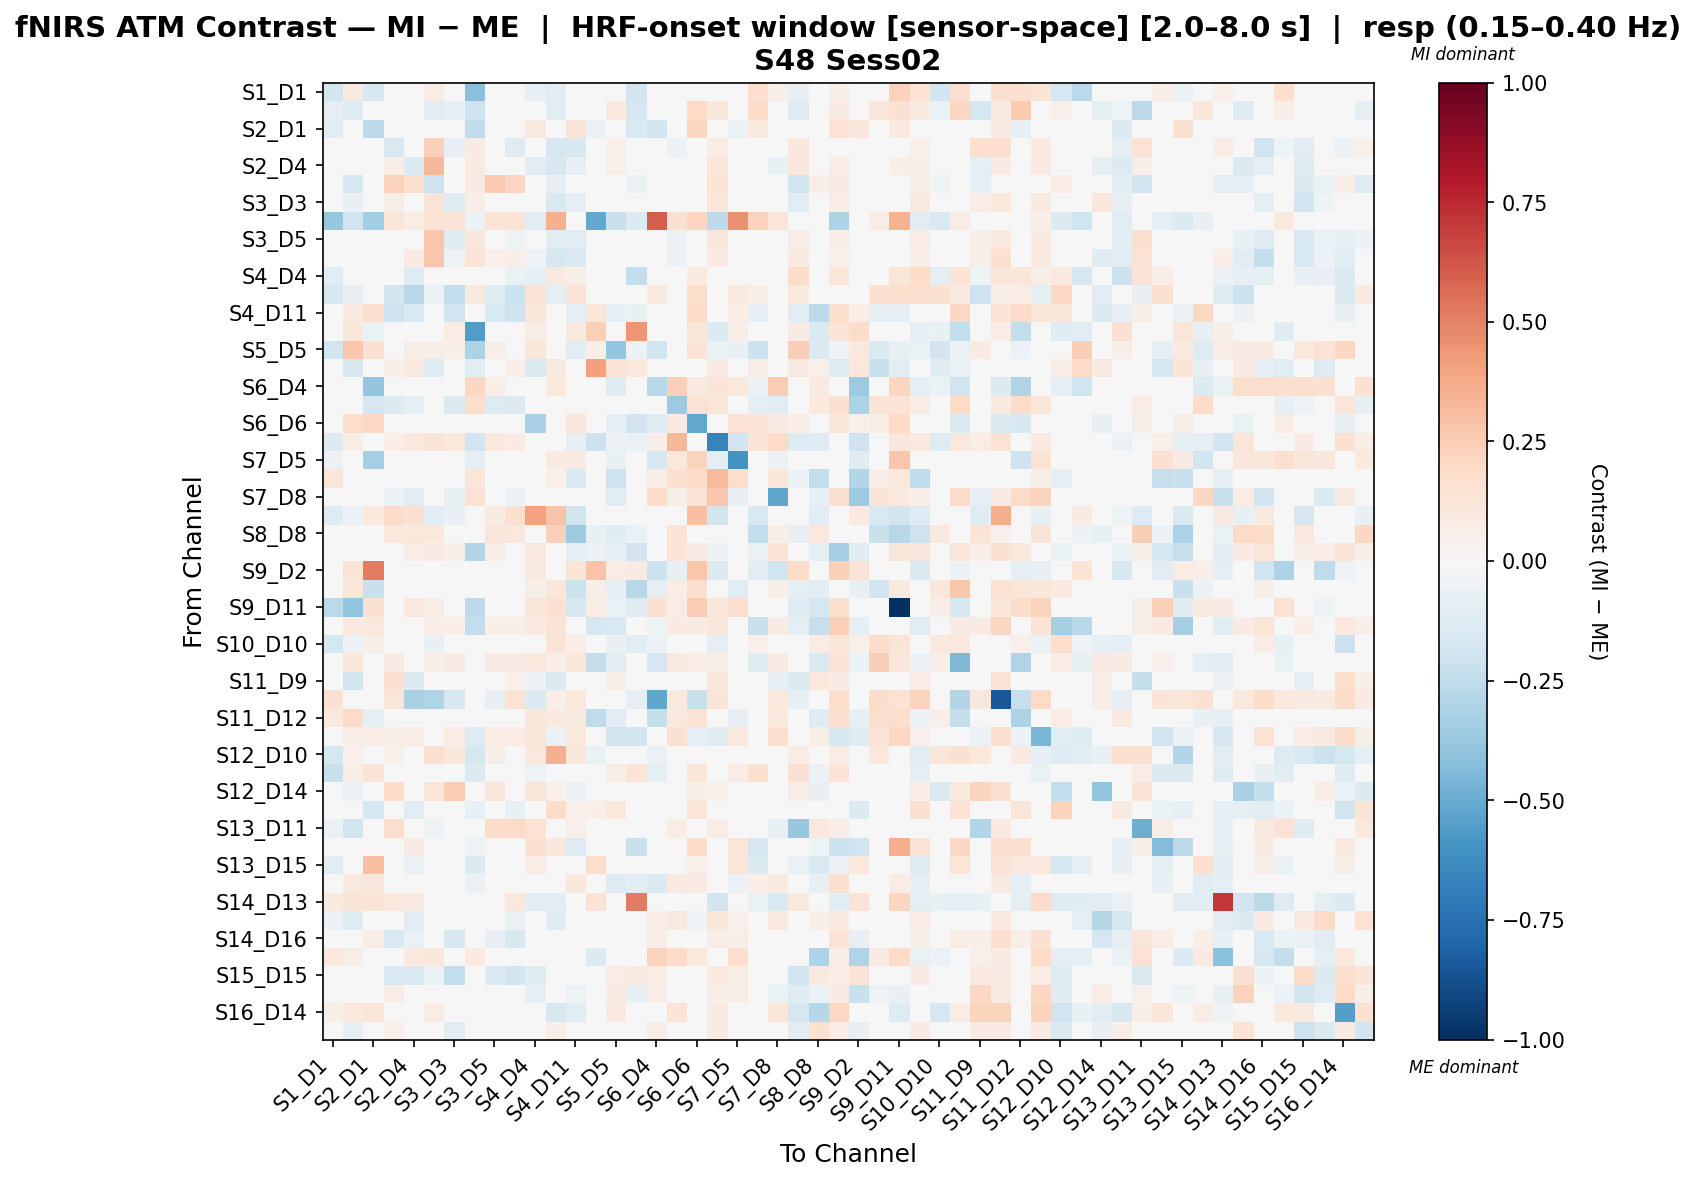

The file beside this chart, header and first rows:
, S1_D1 hbo, S1_D3 hbo, S2_D1 hbo, S2_D2 hbo, S2_D4 hbo, S3_D1 hbo, S3_D3 hbo, S3_D4 hbo, S3_D5 hbo, S4_D2 hbo, S4_D4 hbo, S4_D6 hbo, S4_D11 hbo, S5_D3 hbo, S5_D5 hbo, S5_D7 hbo, S6_D4 hbo, S6_D5 hbo, S6_D6 hbo, S6_D8 hbo, S7_D5 hbo, S7_D7 hbo, S7_D8 hbo
S1_D1 hbo, -0.18, 0.08588, -0.1563, 0.02387, 0.04206, 0.07783, 0.02387, -0.4214, 0.02387, 0.02387, -0.08055, -0.1038, 0.03062, -0.04236, -0.01069, -0.1804, 0.0, 0.02387, -0.04796, -0.0194, -0.04153, 0.1671, 0.05813
S1_D3 hbo, -0.08945, -0.1307, 0.006002, 0.0, 0.01088, -0.1047, -0.09049, -0.2099, 0.00978, 0.0, 0.02288, -0.1101, 0.0418, -0.02645, 0.09915, -0.1709, 0.0, 0.0, 0.198, 0.1097, 0.0, 0.18, 0.0
S2_D1 hbo, -0.1063, 0.01354, -0.2612, 0.0, 0.0, 0.0, 0.0, -0.256, 0.0, 0.0, 0.08786, 0.01579, 0.1318, -0.06675, -0.04752, -0.1485, -0.188, -0.01127, 0.2165, 0.04997, -0.06776, 0.09849, 0.03332
S2_D2 hbo, 0.01301, 0.0, 0.0, -0.1556, -0.01345, 0.2356, -0.08321, 0.07854, -0.03359, -0.1312, -0.003842, -0.1675, -0.1566, 0.0, 0.05205, 0.0, 0.0, -0.05868, 0.0, 0.07807, 0.0, 0.0, -0.03806
S2_D4 hbo, -0.02188, 0.04125, 0.0, 0.05727, -0.136, 0.3226, -0.02713, 0.09689, 0.04636, 0.04956, -0.11, -0.1564, -0.085, 0.02062, 0.05156, 0.03094, 0.0, -0.03094, -0.02188, 0.1237, 0.0, 0.04125, -0.07218
S3_D1 hbo, -0.03041, -0.167, 0.0, 0.2266, 0.1587, -0.2045, 0.0418, 0.08769, 0.2638, 0.2169, 0.04561, -0.08442, 0.0, 0.03228, 0.04938, -0.064, 0.0, -0.04086, -0.01811, 0.1383, 0.0, 0.0395, -0.04086
S3_D3 hbo, 0.01232, -0.07232, 0.0, 0.05611, -0.02347, 0.1271, -0.1182, 0.06663, -0.01417, -0.0334, 0.02546, -0.1522, -0.09107, 0.01111, 0.0493, -0.02058, 0.0, -0.02131, 0.02465, 0.1232, 0.0, 0.0, -0.004178
S3_D4 hbo, -0.377, -0.199, -0.3491, 0.1213, 0.07172, 0.1386, 0.1386, -0.05612, 0.1386, 0.1386, -0.1115, 0.3525, 0.0, -0.5126, -0.2213, -0.1338, 0.6049, 0.1559, 0.2113, -0.2601, 0.456, 0.2275, 0.1213
S3_D5 hbo, 0.01106, 0.0, 0.0, -0.02108, -0.01261, 0.278, -0.1196, 0.1094, -0.03765, -0.05344, 0.02656, -0.1066, -0.116, 0.0, 0.04426, 0.0, 0.01106, -0.05662, 0.02213, 0.1106, 0.0, 0.0, -0.03433
S4_D2 hbo, 0.01064, 0.0, 0.0, -0.01013, 0.08315, 0.2766, -0.05092, 0.1328, 0.0542, 0.06958, -0.05192, -0.1754, -0.1419, 0.0, 0.04255, 0.0, 0.0, -0.05985, 0.006486, 0.0851, 0.0, 0.0, -0.04066
S4_D4 hbo, -0.1133, 0.02653, -0.001963, -0.006965, -0.1273, 0.003799, -0.0114, -0.03609, 0.0006332, -0.07028, -0.0877, 0.0984, 0.05477, 0.02279, 0.01399, -0.2479, 0.01323, 0.0, 0.09859, 0.0152, 0.0, 0.01684, 0.0
S4_D6 hbo, -0.1617, -0.08283, 0.0448, -0.1813, -0.2745, -0.06758, -0.2456, 0.08961, -0.121, -0.2118, 0.1346, -0.09043, 0.1254, 0.01493, 0.0, 0.02113, 0.08961, 0.0, 0.1739, 0.0, 0.08961, 0.05974, 0.0
S4_D11 hbo, 0.01128, 0.0878, 0.1732, -0.2042, -0.1544, 0.0, -0.188, 0.0, -0.1556, -0.2042, 0.1134, 0.01974, -0.09194, 0.1195, -0.08106, -0.07379, 0.0, 0.0, 0.1825, -0.01088, 0.07467, -0.07864, 0.0
S5_D3 hbo, 0.0009676, 0.1102, -0.06722, 0.0, 0.0, 0.03546, 0.0705, -0.5619, 0.0, 0.0, 0.0705, 0.0, 0.0978, 0.2413, 0.004993, 0.4416, -0.04949, 0.0, 0.1175, -0.1377, 0.0554, -0.001418, 0.0
S5_D5 hbo, -0.1959, 0.2697, 0.1513, 0.04069, 0.06104, 0.06104, 0.06104, -0.3143, 0.06104, 0.04069, 0.1148, 0.0, -0.1109, 0.06819, -0.3857, -0.05749, -0.2015, 0.02593, 0.1328, -0.06638, -0.07394, -0.2162, -0.04801
S5_D7 hbo, -0.03815, -0.1574, -0.001439, 0.06316, 0.09474, -0.1272, -0.0415, -0.106, 0.0, 0.06316, -0.1415, 0.086, 0.02545, 0.4101, 0.1403, 0.1089, 0.0, 0.0, -0.02733, 0.08129, 0.0, 0.06745, 0.0
S6_D4 hbo, 0.0215, 0.0, -0.3843, 0.0215, 0.0215, 0.0, 0.0, 0.2068, 0.0645, 0.0215, 0.01762, 0.1075, 0.0, -0.0162, -0.1186, 0.0, -0.276, 0.2348, 0.09459, 0.1254, 0.1031, -0.06851, 0.2501
S6_D5 hbo, 0.01087, 0.0, -0.1651, -0.133, -0.09602, -0.04375, -0.1483, 0.1703, -0.131, -0.1374, 0.0, 0.0, 0.0, 0.03406, -0.03427, 0.0, -0.0401, -0.3611, 0.141, 0.1201, 0.00231, -0.08953, -0.103
S6_D6 hbo, -0.00464, 0.1744, 0.2053, 0.02416, -0.02109, -0.0328, 0.02416, 0.00246, 0.02416, 0.009074, -0.3225, 0.04716, 0.114, 0.04024, -0.08109, -0.193, -0.1226, 0.08452, -0.5145, 0.007439, 0.1449, 0.1261, 0.08452
S6_D8 hbo, -0.1374, 0.0588, 0.02381, 0.06405, 0.1067, 0.1281, 0.1067, -0.1907, 0.1067, 0.0854, 0.01296, 0.0, -0.08194, -0.2118, -0.05794, -0.06277, 0.06114, 0.3301, 0.009619, -0.6696, -0.186, 0.1353, 0.1993
S7_D5 hbo, -0.05775, 0.0, -0.3375, 0.0, 0.0, 0.0, 0.0, -0.09026, 0.03295, 0.0, 0.0, 0.09886, 0.08238, 0.01398, -0.07486, 0.0, -0.163, 0.1024, 0.2208, -0.08789, -0.5994, -0.00256, -0.06225
S7_D7 hbo, 0.1213, 0.04467, 0.01968, 0.0, 0.03465, 0.03465, 0.0, 0.1225, 0.0, 0.0, 0.0, 0.05197, -0.1359, -0.03367, -0.2085, 0.01389, 0.06796, 0.1593, 0.1819, 0.3188, 0.1792, -0.01293, 0.1188
S7_D8 hbo, 0.01071, 0.0, 0.001875, -0.06193, -0.1099, -0.03165, -0.07077, 0.1406, -0.04748, -0.06006, 0.0, 0.0, 0.0, 0.0, -0.1087, 0.0, 0.1842, 0.05648, 0.1308, 0.2721, -0.07586, 0.02125, -0.5176
S8_D6 hbo, -0.1296, -0.05771, 0.0994, 0.1891, 0.1542, -0.1067, -0.0766, 0.0, 0.08455, 0.169, 0.4009, 0.2838, -0.1814, 0.04758, -0.01147, -0.004248, -0.02591, 0.0, 0.3012, -0.1814, 0.0, -0.1555, 0.0
S8_D8 hbo, 0.01815, -0.02833, 0.0, 0.1037, 0.1059, 0.1086, 0.01366, 0.0, 0.1233, 0.1037, 0.04269, 0.2376, -0.3554, -0.07556, -0.1219, -0.06519, 0.03631, 0.1271, -0.02907, -0.02109, 0.01815, -0.2496, 0.06096
S8_D15 hbo, 0.04429, -0.01034, -0.03646, 0.0315, 0.07087, 0.07874, 0.063, -0.2919, 0.063, 0.04725, 0.09589, 0.0, -0.08527, -0.05821, -0.0808, -0.1937, 0.007519, 0.1393, 0.08545, -0.05705, 0.009577, -0.0643, 0.1393
S9_D2 hbo, -0.01675, 0.1372, 0.5174, 0.0, 0.0, 0.0, 0.0, -0.03175, 0.0, 0.0, 0.09187, 0.0, 0.1369, 0.2835, 0.07327, 0.08275, -0.2125, -0.08375, 0.2756, -0.1455, 0.007568, -0.1118, -0.2001
S9_D9 hbo, 0.01454, 0.1183, -0.2261, 0.0, 0.0, 0.0, 0.0, -0.006508, 0.0, 0.0, 0.06201, 0.1141, -0.2165, 0.05806, -0.08299, -0.2809, -0.08629, 0.07327, 0.1698, 0.002651, -0.1079, 0.004992, 0.05495
S9_D11 hbo, -0.2691, -0.3848, 0.1529, 0.0, 0.09603, 0.05487, 0.0, -0.2649, 0.0, 0.0, 0.1176, 0.1509, -0.1619, 0.07462, -0.0572, -0.1321, 0.1531, 0.07078, 0.2532, 0.11, 0.163, 0.04654, 0.04719
S10_D9 hbo, -0.02521, 0.09629, 0.1074, 0.04576, -0.03711, 0.06864, 0.06864, -0.2468, 0.06864, 0.0572, 0.09796, 0.1258, 0.02568, -0.1717, -0.1558, -0.0379, -0.05053, 0.08008, 0.08202, 0.1101, 0.0, -0.2218, 0.08008
S10_D10 hbo, -0.1724, -0.05597, 0.06199, 0.0, 0.0, -0.0705, 0.0, -0.03731, 0.0, -0.03525, -0.03803, 0.133, 0.06622, 0.001506, -0.07184, -0.1149, -0.05747, 0.0, 0.01365, -0.08621, 0.0, 0.0504, 0.0
S10_D12 hbo, 0.04815, 0.1221, -0.04183, 0.08283, 0.03313, 0.06627, 0.08283, -0.02497, 0.08283, 0.08283, 0.1078, 0.06627, 0.115, -0.2452, -0.1115, -0.02229, -0.1705, 0.09273, 0.07614, 0.06279, -0.01886, -0.1174, 0.0856
S11_D9 hbo, 0.0009129, -0.1816, 0.0, 0.1502, -0.1347, -0.04585, -0.02175, 0.0, 0.04485, 0.0529, -0.05859, -0.135, 0.0, 0.0, 0.05563, 0.0, 0.0, 0.02736, 0.02781, 0.1113, 0.0, 0.0, -0.08434
S11_D11 hbo, 0.1551, 0.005609, 0.03321, 0.1249, -0.3266, -0.3014, -0.1617, 0.0, -0.07997, 0.1476, -0.1472, 0.06813, 0.1078, 0.03595, 0.04542, -0.08662, -0.5197, 0.1022, -0.2231, 0.1262, 0.0, 0.0, 0.1022
S11_D12 hbo, 0.09432, 0.1934, -0.09808, 0.0, 0.0, 0.0, 0.0, 0.01397, 0.0, 0.0, 0.116, 0.09118, 0.09325, -0.2509, -0.1045, 0.0, -0.2364, 0.09432, 0.1473, 0.0221, -0.08143, -0.03534, 0.1011
S11_D13 hbo, 0.02671, 0.06396, 0.06381, 0.06015, 0.07386, 0.01427, 0.07218, -0.1262, 0.07218, 0.07218, 0.12, -0.06938, 0.108, 0.0, -0.1816, -0.1837, 0.02259, 0.1538, -0.09531, -0.1222, 0.09594, -0.01238, 0.1706
S12_D10 hbo, -0.1745, 0.05293, 0.01308, 0.05288, -0.01255, 0.1586, 0.1105, -0.1745, 0.05605, 0.01763, 0.1025, 0.3518, 0.1157, -0.06543, -0.02181, 0.01763, -0.06416, 0.0, 0.01188, 0.0, 0.0, -0.019, 0.0
S12_D12 hbo, -0.2193, 0.07013, 0.131, 0.0, -0.03624, 0.02995, 0.02048, -0.1357, 0.0, -0.01208, -0.05044, 0.01945, 0.02579, 0.04343, 0.06145, 0.1375, -0.09013, 0.0, 0.125, 0.0, 0.07411, 0.1617, 0.0
S12_D14 hbo, 0.0, -0.05614, 0.0, 0.1924, -0.005468, 0.1197, 0.2544, 0.0, 0.1131, 0.04655, 0.1213, 0.05392, -0.05614, 0.0, 0.0, 0.02397, 0.0, 0.0, 0.05612, 0.05011, 0.0, 0.0, 0.0
S13_D6 hbo, -0.03497, 0.006036, -0.1762, -0.04287, -0.1126, -0.0214, 0.006674, -0.08056, -0.0393, -0.08033, -0.01525, 0.1864, 0.05362, 0.07015, 0.1017, -0.04878, 0.0, 0.0, 0.1194, 0.01752, 0.0, 0.04559, 0.0
S13_D11 hbo, -0.06816, -0.1848, 0.0, 0.1771, 0.008477, -0.05393, 0.04863, 0.0, 0.1813, 0.1948, 0.1427, -0.009447, 0.05257, 0.0, 0.04346, -0.01493, 0.01087, 0.07606, 0.04543, 0.07606, 0.0, 0.0, -0.07705
S13_D13 hbo, 0.02171, -0.03847, -0.03201, 0.0, 0.08231, 0.01524, 0.0, -0.05182, 0.0, 0.0, 0.1497, 0.1097, -0.1303, 0.005287, -0.03609, -0.2241, 0.02967, 0.0, 0.1962, 0.03191, 0.1187, -0.168, 0.0
S13_D15 hbo, -0.102, 0.04581, 0.2973, 0.0, -0.0689, 0.0, 0.0, -0.1378, 0.0, 0.0, 0.0711, 0.0335, 0.01708, 0.176, -0.02784, -0.006007, 0.008354, 0.0, 0.05301, -0.03117, 0.1172, -0.1347, 0.0
S14_D12 hbo, 0.002758, 0.08971, 0.1131, 0.0, 0.0, 0.0, 0.0, -0.06344, 0.0, 0.0, 0.03122, 0.01423, 0.1117, -0.021, -0.1325, -0.1049, -0.1472, 0.09005, 0.08149, -0.02549, -0.06229, 0.06348, 0.08849
S14_D13 hbo, 0.09953, 0.1295, 0.1294, 0.1064, 0.08794, -0.02185, 0.0, 0.0, 0.0, 0.1064, -0.1094, -0.1163, -0.04502, 0.1445, 0.0, 0.5234, -0.03344, 0.0, 0.02416, -0.1811, 0.0, -0.06346, -0.1555
S14_D14 hbo, -0.06205, -0.1178, 0.0, 0.007603, -0.1024, -0.02043, -0.0323, 0.0, -0.01922, -0.06268, -0.003662, -0.124, -0.006573, 0.0, 0.04225, 0.02695, 0.06338, 0.09178, -0.05282, 0.1162, 0.05282, 0.0, 0.09937
S14_D16 hbo, 0.03082, 0.03188, 0.06405, -0.1495, -0.06666, 0.02332, -0.1593, 0.0, -0.08147, -0.1585, -0.005833, 0.01274, 0.04112, 0.0, 0.0379, -0.03217, 0.06632, 0.02707, 0.04279, 0.06257, 0.05684, 0.0, -0.02065
S15_D13 hbo, 0.1058, 0.05875, 0.02781, -0.0235, 0.09401, 0.1152, 0.01175, 0.09825, 0.01175, 0.0, 0.0, 0.0, -0.0141, -0.136, -0.03208, -0.04465, 0.222, 0.1914, 0.1077, -0.01613, 0.1684, -0.02677, 0.03724
S15_D15 hbo, 0.01184, 0.0, 0.0, -0.1501, -0.1515, -0.06869, -0.2448, 0.0, -0.1406, -0.186, -0.1221, 0.0, 0.0, 0.0, 0.07105, 0.08685, 0.07105, 0.0, 0.02368, 0.09474, 0.05921, 0.0, 0.01895
S15_D16 hbo, 0.01148, 0.0, 0.0, 0.06887, -0.04168, -0.03151, -0.04124, 0.0, -0.01261, -0.04734, -0.0811, 0.03838, -0.05288, 0.0, 0.08039, -0.07467, 0.0689, 0.0251, 0.02297, 0.05855, 0.05742, 0.0, -0.06719
S16_D14 hbo, 0.05655, 0.1045, 0.1195, 0.00111, 0.0182, 0.07481, 0.04385, 0.0, 0.01928, -0.03091, -0.03639, -0.1623, -0.1107, 0.0, 0.09401, 0.0, 0.0, 0.1293, 0.0469, 0.08773, 0.0, -0.04153, 0.1175
S16_D16 hbo, 0.01203, -0.09425, 0.0, 0.05105, -0.03062, -0.04114, -0.1063, 0.0, -0.02231, -0.03968, 0.01536, 0.0556, 0.0, 0.0, 0.04812, -0.018, 0.06015, 0.01963, 0.02406, 0.08421, 0.04812, 0.0, 0.03823
